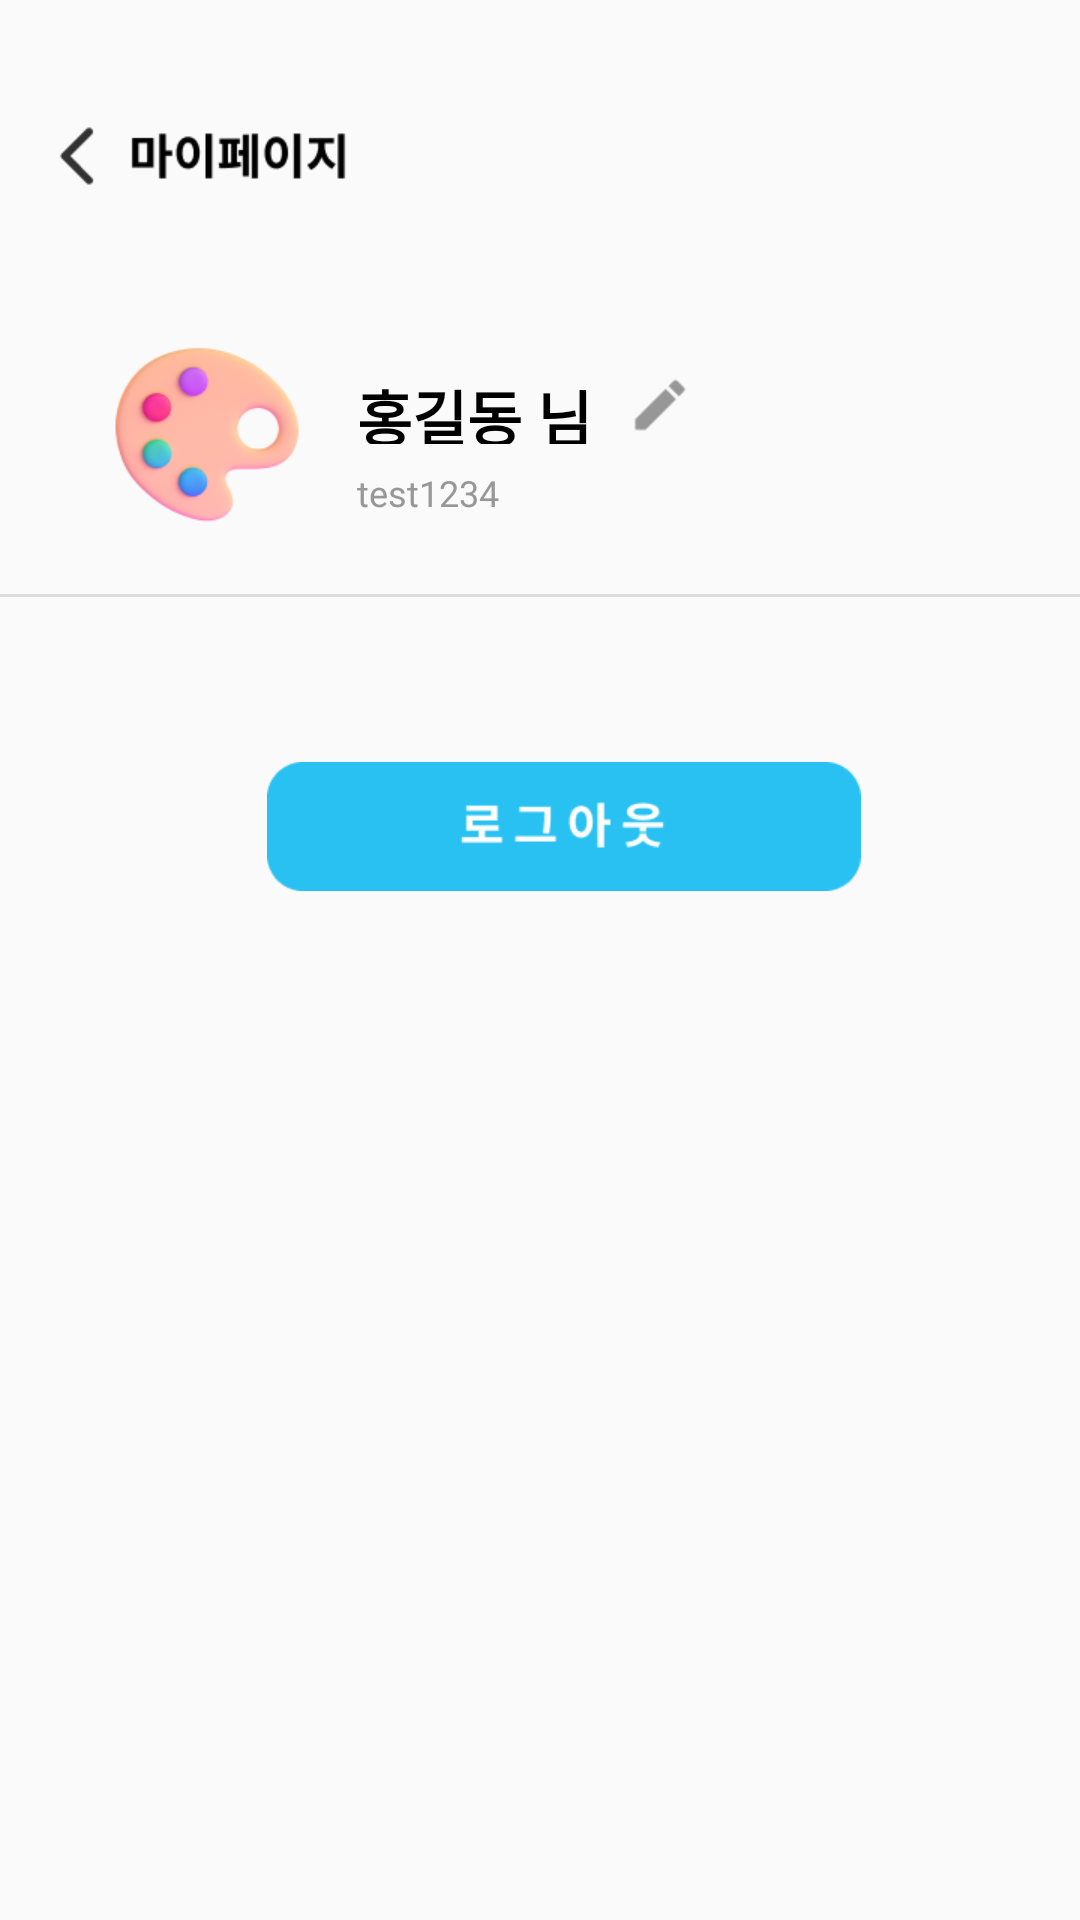

The Android layout XML behind this screen, and the referenced resources:
<!-- AndroidManifest.xml: application theme Theme.Scrap -->
<!-- res/layout/activity_mypage.xml -->
<?xml version="1.0" encoding="utf-8"?>
<androidx.constraintlayout.widget.ConstraintLayout xmlns:android="http://schemas.android.com/apk/res/android"
    xmlns:app="http://schemas.android.com/apk/res-auto"
    xmlns:tools="http://schemas.android.com/tools"
    android:layout_width="match_parent"
    android:layout_height="match_parent"
    tools:context=".UI.MypageActivity">

    <ImageView
        android:id="@+id/imageView7"
        android:layout_width="107dp"
        android:layout_height="24dp"
        android:layout_marginStart="14dp"
        android:layout_marginTop="40dp"
        app:layout_constraintStart_toStartOf="parent"
        app:layout_constraintTop_toTopOf="parent"
        app:srcCompat="@drawable/back_mypage" />

    <ImageView
        android:id="@+id/imageView"
        android:layout_width="70dp"
        android:layout_height="70dp"
        android:layout_marginStart="34dp"
        android:layout_marginTop="108dp"
        app:layout_constraintStart_toStartOf="parent"
        app:layout_constraintTop_toTopOf="parent"
        app:srcCompat="@drawable/profile_platte" />

    <TextView
        android:id="@+id/mypageName"
        android:layout_width="wrap_content"
        android:layout_height="24dp"
        android:layout_marginStart="119dp"
        android:layout_marginTop="124dp"
        android:fontFamily="@font/font3"
        android:text="홍길동 님"
        android:textColor="#000000"
        android:textFontWeight="700"
        android:textSize="20sp"
        app:layout_constraintStart_toStartOf="parent"
        app:layout_constraintTop_toTopOf="parent" />

    <TextView
        android:id="@+id/mypageUsername"
        android:layout_width="51dp"
        android:layout_height="15dp"
        android:layout_marginStart="119dp"
        android:layout_marginTop="156dp"
        android:text="test1234"
        app:layout_constraintStart_toStartOf="parent"
        app:layout_constraintTop_toTopOf="parent"
        android:fontFamily="@font/font"
        android:textSize="12sp"
        android:textColor="#979797"
        />

    <ImageView
        android:id="@+id/imageView8"
        android:layout_width="22dp"
        android:layout_height="22dp"
        android:layout_marginStart="209dp"
        android:layout_marginTop="124dp"
        app:layout_constraintStart_toStartOf="parent"
        app:layout_constraintTop_toTopOf="parent"
        app:srcCompat="@drawable/create" />

    <View
        android:id="@+id/divider"
        android:layout_width="match_parent"
        android:layout_height="1dp"
        android:layout_marginTop="198dp"
        android:background="?android:attr/listDivider"
        android:foregroundTint="#EF5350"
        app:layout_constraintTop_toTopOf="parent" />

    <Button
        android:id="@+id/buttonLogout"
        android:layout_width="198dp"
        android:layout_height="43dp"
        android:layout_marginStart="89dp"
        android:layout_marginTop="254dp"
        android:background="@drawable/logout_btn"
        app:layout_constraintStart_toStartOf="parent"
        app:layout_constraintTop_toTopOf="parent" />

</androidx.constraintlayout.widget.ConstraintLayout>
<!-- resources referenced by this layout -->
<resources>
  <!-- drawable back_mypage: png bitmap (drawable-v24, 1718 bytes) -->
  <!-- drawable create: png bitmap (drawable, 503 bytes) -->
  <!-- drawable logout_btn: png bitmap (drawable-v24, 2673 bytes) -->
  <!-- drawable profile_platte: png bitmap (drawable, 14556 bytes) -->
  <style name="Theme.Scrap" parent="Theme.AppCompat.DayNight.NoActionBar">
          
          <item name="colorPrimary">@color/purple_500</item>
          <item name="colorPrimaryVariant">@color/purple_700</item>
          <item name="colorOnPrimary">@color/white</item>
          
          <item name="colorSecondary">@color/teal_200</item>
          <item name="colorSecondaryVariant">@color/teal_700</item>
          <item name="colorOnSecondary">@color/black</item>
          
          <item name="android:statusBarColor" tools:targetApi="l">#000000</item>
          
  
  
  
  
      </style>
  <!-- not gathered from this repository: default colours our renderer supplied (Android Studio template values) -->
  <color name="purple_500">#FF6200EE</color>
  <color name="purple_700">#FF3700B3</color>
  <color name="teal_200">#FF03DAC5</color>
  <color name="teal_700">#FF018786</color>
  <color name="black">#FF000000</color>
  <color name="white">#FFFFFFFF</color>
</resources>
